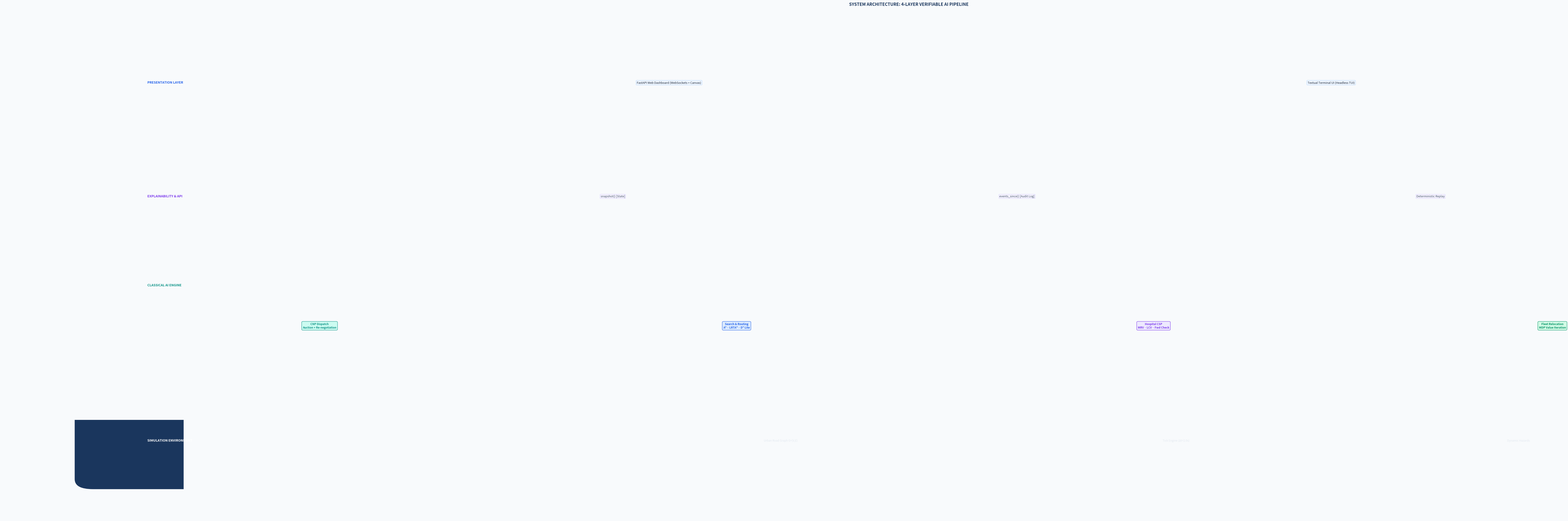
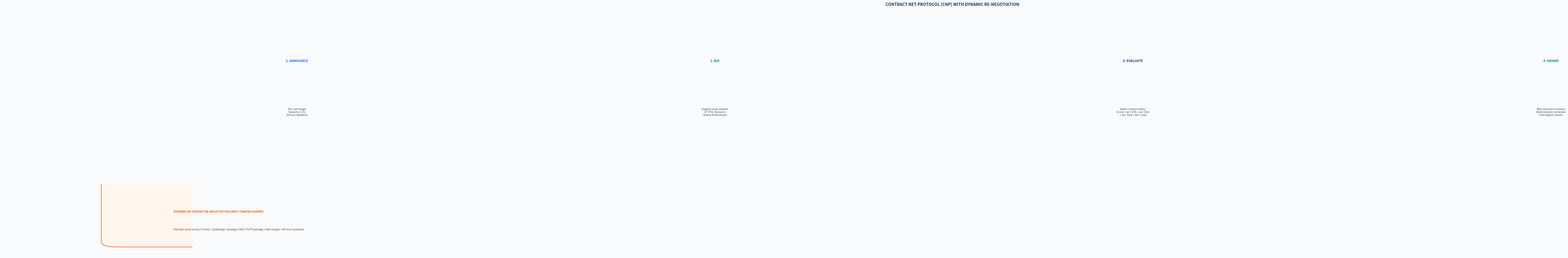
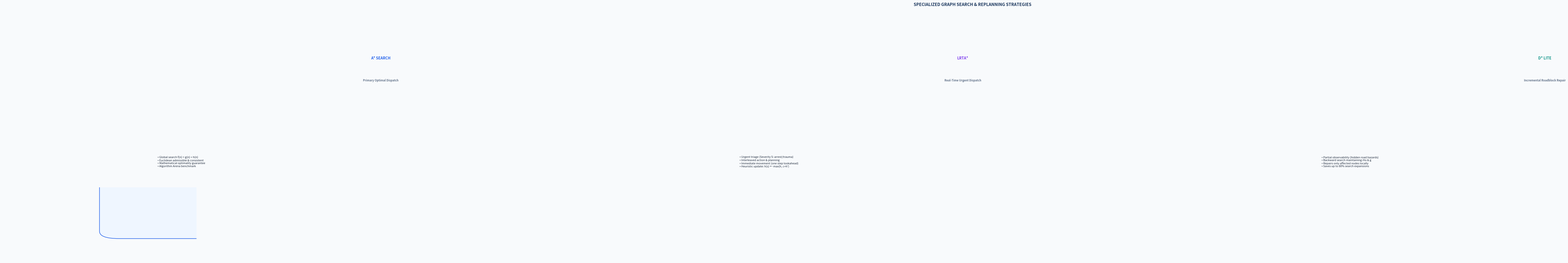

Recreate these plots in Python, in order.
"""
Generate clean, modern, high-resolution vector-like diagram graphics for the presentation.
"""

import matplotlib
matplotlib.use("Agg")
import matplotlib.pyplot as plt
import matplotlib.patches as patches

def generate_architecture_diagram():
    fig, ax = plt.subplots(figsize=(10, 5.5), dpi=200)
    fig.patch.set_facecolor("#F8FAFC")
    ax.set_facecolor("#F8FAFC")
    ax.axis("off")

    # Define palette
    c_navy = "#1A365D"
    c_teal = "#0D9488"
    c_blue = "#2563EB"
    c_green = "#059669"
    c_purple = "#7C3AED"
    c_gray = "#64748B"
    c_card = "#FFFFFF"

    # Title
    ax.text(5, 5.2, "SYSTEM ARCHITECTURE: 4-LAYER VERIFIABLE AI PIPELINE",
            ha="center", va="center", fontsize=13, fontweight="bold", color=c_navy)

    # Layer 4: Presentation Layer
    r4 = patches.FancyBboxPatch((0.5, 3.9), 9.0, 0.95, boxstyle="round,pad=0.1",
                                fc=c_card, ec="#CBD5E1", lw=1.5)
    ax.add_patch(r4)
    ax.text(0.8, 4.4, "PRESENTATION LAYER", fontsize=10, fontweight="bold", color=c_blue)
    ax.text(3.5, 4.4, "FastAPI Web Dashboard (WebSockets + Canvas)", fontsize=9, color="#1E293B",
            bbox=dict(boxstyle="round,pad=0.3", fc="#EFF6FF", ec="#BFDBFE", lw=1))
    ax.text(7.2, 4.4, "Textual Terminal UI (Headless TUI)", fontsize=9, color="#1E293B",
            bbox=dict(boxstyle="round,pad=0.3", fc="#EFF6FF", ec="#BFDBFE", lw=1))

    # Arrow Down
    ax.annotate("", xy=(5.0, 3.75), xytext=(5.0, 3.9),
                arrowprops=dict(arrowstyle="->", color=c_gray, lw=2))

    # Layer 3: Contracts & Explainability
    r3 = patches.FancyBboxPatch((0.5, 2.85), 9.0, 0.75, boxstyle="round,pad=0.1",
                                fc=c_card, ec="#CBD5E1", lw=1.5)
    ax.add_patch(r3)
    ax.text(0.8, 3.25, "EXPLAINABILITY & API", fontsize=10, fontweight="bold", color=c_purple)
    ax.text(3.3, 3.25, "snapshot() [State]", fontsize=9, color="#475569",
            bbox=dict(boxstyle="round,pad=0.2", fc="#F5F3FF", ec="#DDD6FE"))
    ax.text(5.5, 3.25, "events_since() [Audit Log]", fontsize=9, color="#475569",
            bbox=dict(boxstyle="round,pad=0.2", fc="#F5F3FF", ec="#DDD6FE"))
    ax.text(7.8, 3.25, "Deterministic Replay", fontsize=9, color="#475569",
            bbox=dict(boxstyle="round,pad=0.2", fc="#F5F3FF", ec="#DDD6FE"))

    # Arrow Down
    ax.annotate("", xy=(5.0, 2.7), xytext=(5.0, 2.85),
                arrowprops=dict(arrowstyle="->", color=c_gray, lw=2))

    # Layer 2: Classical AI Core Algorithms
    r2 = patches.FancyBboxPatch((0.5, 1.45), 9.0, 1.15, boxstyle="round,pad=0.1",
                                fc=c_card, ec="#CBD5E1", lw=1.5)
    ax.add_patch(r2)
    ax.text(0.8, 2.35, "CLASSICAL AI ENGINE", fontsize=10, fontweight="bold", color=c_teal)
    
    # 4 Modules
    mods = [
        (0.8, 1.6, "CNP Dispatch\nAuction + Re-negotiation", c_teal, "#CCFBF1"),
        (3.1, 1.6, "Search & Routing\nA* · LRTA* · D* Lite", c_blue, "#DBEAFE"),
        (5.4, 1.6, "Hospital CSP\nMRV · LCV · Fwd Check", c_purple, "#EDE9FE"),
        (7.6, 1.6, "Fleet Relocation\nMDP Value Iteration", c_green, "#D1FAE5"),
    ]
    for x, y, txt, col, bg in mods:
        ax.text(x + 0.95, y + 0.35, txt, fontsize=8.5, fontweight="bold", color=col, ha="center", va="center",
                bbox=dict(boxstyle="round,pad=0.4", fc=bg, ec=col, lw=1))

    # Arrow Down
    ax.annotate("", xy=(5.0, 1.3), xytext=(5.0, 1.45),
                arrowprops=dict(arrowstyle="->", color=c_gray, lw=2))

    # Layer 1: Simulation Core
    r1 = patches.FancyBboxPatch((0.5, 0.4), 9.0, 0.75, boxstyle="round,pad=0.1",
                                fc=c_navy, ec=c_navy, lw=1)
    ax.add_patch(r1)
    ax.text(0.8, 0.78, "SIMULATION ENVIRONMENT", fontsize=10, fontweight="bold", color="#FFFFFF")
    ax.text(4.2, 0.78, "Urban Road Graph G=(V,E)", fontsize=8.5, color="#E2E8F0")
    ax.text(6.4, 0.78, "Tick Engine (Δt=2.0s)", fontsize=8.5, color="#E2E8F0")
    ax.text(8.3, 0.78, "Dynamic Hazards", fontsize=8.5, color="#E2E8F0")

    plt.tight_layout()
    out = "diagram_architecture.png"
    plt.savefig(out, dpi=200, bbox_inches="tight", facecolor=fig.get_facecolor(), edgecolor="none")
    plt.close()
    print(f"Saved {out}")

def generate_cnp_diagram():
    fig, ax = plt.subplots(figsize=(10, 3.8), dpi=200)
    fig.patch.set_facecolor("#F8FAFC")
    ax.set_facecolor("#F8FAFC")
    ax.axis("off")

    c_navy = "#1A365D"
    c_teal = "#0D9488"
    c_blue = "#2563EB"
    c_orange = "#EA580C"
    c_green = "#059669"

    ax.text(5, 3.5, "CONTRACT NET PROTOCOL (CNP) WITH DYNAMIC RE-NEGOTIATION",
            ha="center", va="center", fontsize=12, fontweight="bold", color=c_navy)

    steps = [
        (0.6, 1.3, "1. ANNOUNCE", "911 call triage\nSeverity (1-5)\nService deadline", c_blue, "#EFF6FF"),
        (2.8, 1.3, "2. BID", "Eligible units submit:\nA* ETA, Distance\nStatus & Workload", c_teal, "#F0FDFA"),
        (5.0, 1.3, "3. EVALUATE", "Multi-criteria Utility:\nScore = w1·ETA + w2·Dist\n+ w3·Stat + w4·Load", c_navy, "#F8FAFC"),
        (7.2, 1.3, "4. AWARD", "Best bid wins contract\nDeterministic tie-break\nUnit begins transit", c_green, "#F0FDF4"),
    ]

    for x, y, title, desc, col, bg in steps:
        r = patches.FancyBboxPatch((x, y), 1.9, 1.7, boxstyle="round,pad=0.08",
                                   fc=bg, ec=col, lw=1.5)
        ax.add_patch(r)
        ax.text(x + 0.95, y + 1.4, title, fontsize=9.5, fontweight="bold", color=col, ha="center")
        ax.text(x + 0.95, y + 0.7, desc, fontsize=8, color="#334155", ha="center", va="center")

    # Connect arrows between steps
    for x_arr in [2.55, 4.75, 6.95]:
        ax.annotate("", xy=(x_arr + 0.2, 2.15), xytext=(x_arr - 0.05, 2.15),
                    arrowprops=dict(arrowstyle="->", color="#94A3B8", lw=2))

    # Re-negotiation banner at bottom
    rb = patches.FancyBboxPatch((0.6, 0.2), 8.5, 0.8, boxstyle="round,pad=0.08",
                                fc="#FFF7ED", ec=c_orange, lw=1.5)
    ax.add_patch(rb)
    ax.text(0.9, 0.6, "DYNAMIC IN-TRANSIT RE-NEGOTIATION (ANTI-THRASH GUARD):", fontsize=8.5, fontweight="bold", color=c_orange)
    ax.text(0.9, 0.35, "Periodic audit (every 5 ticks) • Challenger reassigns ONLY if ETA savings > 60s margin • 60-tick cooldown",
            fontsize=8, color="#7C2D12")

    plt.tight_layout()
    out = "diagram_cnp_flow.png"
    plt.savefig(out, dpi=200, bbox_inches="tight", facecolor=fig.get_facecolor(), edgecolor="none")
    plt.close()
    print(f"Saved {out}")

def generate_search_diagram():
    fig, ax = plt.subplots(figsize=(10, 3.8), dpi=200)
    fig.patch.set_facecolor("#F8FAFC")
    ax.set_facecolor("#F8FAFC")
    ax.axis("off")

    c_navy = "#1A365D"
    c_blue = "#2563EB"
    c_purple = "#7C3AED"
    c_teal = "#0D9488"

    ax.text(5, 3.5, "SPECIALIZED GRAPH SEARCH & REPLANNING STRATEGIES",
            ha="center", va="center", fontsize=12, fontweight="bold", color=c_navy)

    methods = [
        (0.6, "A* SEARCH", "Primary Optimal Dispatch",
         "• Global search f(n) = g(n) + h(n)\n• Euclidean admissible & consistent\n• Mathematical optimality guarantee\n• Algorithm Arena benchmark",
         c_blue, "#EFF6FF"),
        (3.6, "LRTA*", "Real-Time Urgent Dispatch",
         "• Urgent triage (Severity 5: arrest/trauma)\n• Interleaved action & planning\n• Immediate movement (one step lookahead)\n• Heuristic update: h(s) ← max(h, c+h')",
         c_purple, "#F5F3FF"),
        (6.6, "D* LITE", "Incremental Roadblock Repair",
         "• Partial observability (hidden road hazards)\n• Backward search maintaining rhs & g\n• Repairs only affected nodes locally\n• Saves up to 80% search expansions",
         c_teal, "#F0FDFA")
    ]

    for x, title, subtitle, bullets, col, bg in methods:
        r = patches.FancyBboxPatch((x, 0.4), 2.7, 2.7, boxstyle="round,pad=0.1",
                                   fc=bg, ec=col, lw=1.5)
        ax.add_patch(r)
        ax.text(x + 1.35, 2.75, title, fontsize=10.5, fontweight="bold", color=col, ha="center")
        ax.text(x + 1.35, 2.45, subtitle, fontsize=8, fontweight="bold", color="#64748B", ha="center")
        ax.text(x + 0.2, 1.35, bullets, fontsize=8, color="#1E293B", va="center")

    plt.tight_layout()
    out = "diagram_search_methods.png"
    plt.savefig(out, dpi=200, bbox_inches="tight", facecolor=fig.get_facecolor(), edgecolor="none")
    plt.close()
    print(f"Saved {out}")

if __name__ == "__main__":
    generate_architecture_diagram()
    generate_cnp_diagram()
    generate_search_diagram()
